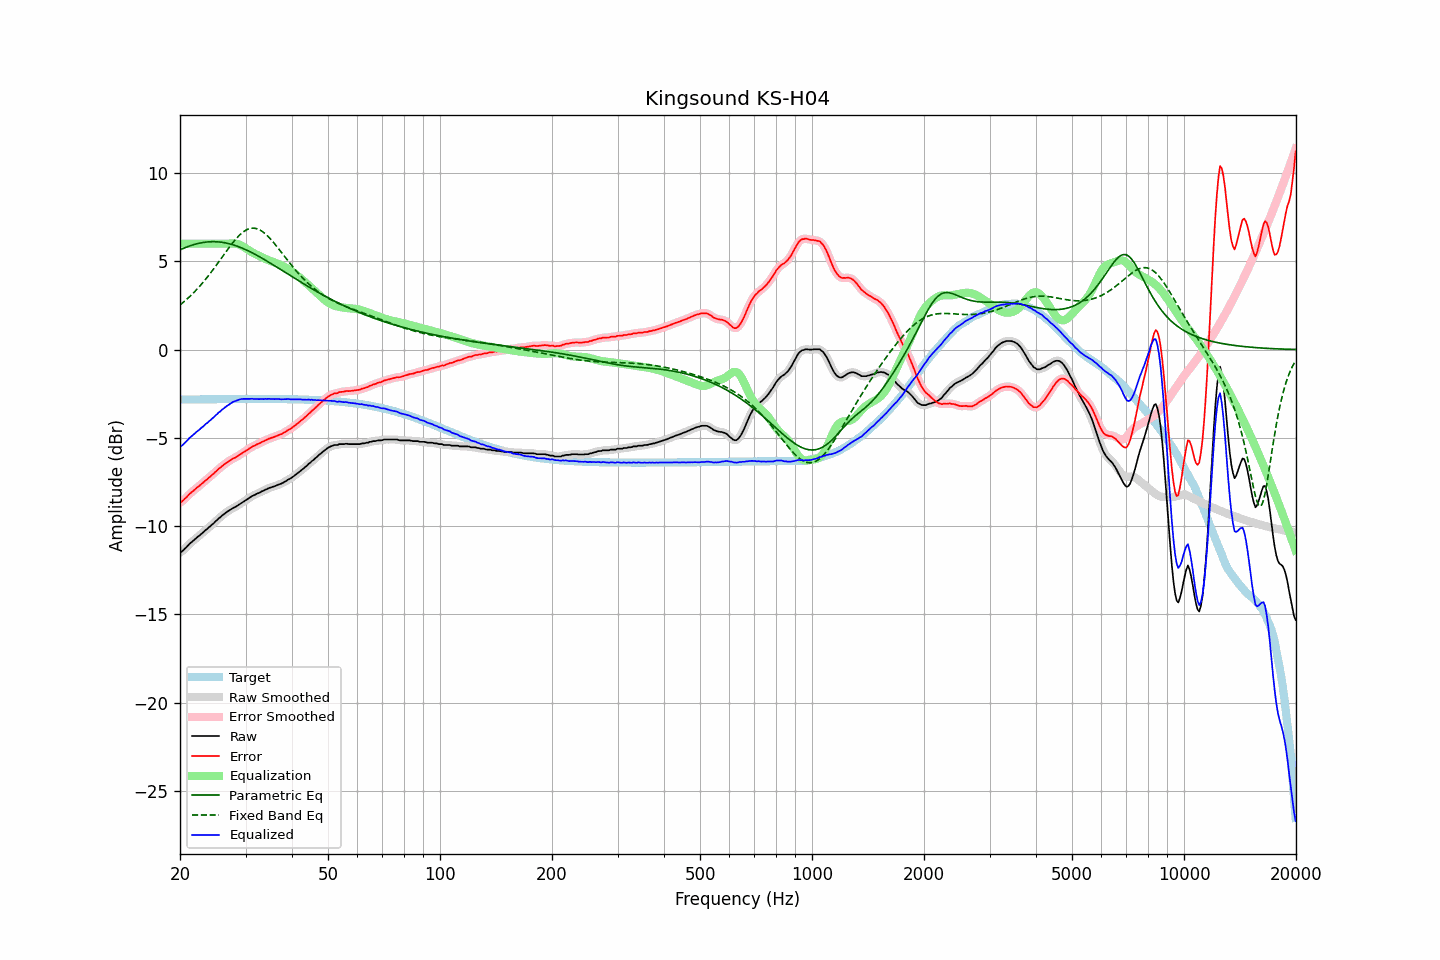

The table this chart was drawn from, first rows:
frequency, raw, error, smoothed, error_smoothed, equalization, parametric_eq, fixed_band_eq, equalized_raw, equalized_smoothed, target
20.00, -11.49, -8.66, -11.50, -8.67, 6.00, 5.65, 2.53, -5.49, -5.50, -2.83
20.20, -11.44, -8.61, -11.44, -8.61, 6.00, 5.69, 2.60, -5.44, -5.44, -2.83
20.40, -11.37, -8.54, -11.36, -8.53, 6.00, 5.73, 2.68, -5.37, -5.36, -2.83
20.61, -11.27, -8.45, -11.28, -8.45, 6.00, 5.77, 2.75, -5.27, -5.28, -2.83
20.81, -11.19, -8.36, -11.19, -8.36, 6.00, 5.80, 2.83, -5.19, -5.19, -2.83
21.02, -11.09, -8.27, -11.09, -8.27, 6.00, 5.84, 2.92, -5.09, -5.09, -2.83
21.23, -10.99, -8.17, -11.00, -8.18, 6.00, 5.87, 3.00, -4.99, -5.00, -2.83
21.44, -10.92, -8.10, -10.92, -8.09, 6.00, 5.90, 3.09, -4.92, -4.92, -2.82
21.66, -10.84, -8.02, -10.84, -8.02, 6.00, 5.93, 3.18, -4.84, -4.84, -2.82
21.87, -10.76, -7.94, -10.76, -7.94, 6.00, 5.96, 3.27, -4.76, -4.76, -2.82
22.09, -10.68, -7.86, -10.68, -7.86, 6.00, 5.98, 3.37, -4.68, -4.68, -2.82
22.31, -10.60, -7.78, -10.61, -7.79, 6.00, 6.01, 3.46, -4.60, -4.61, -2.82
22.54, -10.54, -7.73, -10.53, -7.72, 6.00, 6.03, 3.56, -4.54, -4.53, -2.82
22.76, -10.45, -7.64, -10.46, -7.64, 6.00, 6.05, 3.67, -4.45, -4.46, -2.82
22.99, -10.38, -7.57, -10.38, -7.56, 6.00, 6.06, 3.77, -4.38, -4.38, -2.82
23.22, -10.30, -7.49, -10.30, -7.48, 6.00, 6.08, 3.88, -4.30, -4.30, -2.82
23.45, -10.21, -7.40, -10.22, -7.41, 6.00, 6.09, 3.99, -4.21, -4.22, -2.81
23.69, -10.15, -7.34, -10.14, -7.33, 6.00, 6.10, 4.10, -4.15, -4.14, -2.81
23.92, -10.06, -7.25, -10.07, -7.25, 6.00, 6.10, 4.22, -4.06, -4.07, -2.81
24.16, -9.99, -7.18, -9.99, -7.18, 6.00, 6.11, 4.34, -3.99, -3.99, -2.81
24.40, -9.90, -7.09, -9.91, -7.10, 6.00, 6.11, 4.46, -3.90, -3.91, -2.81
24.65, -9.83, -7.02, -9.83, -7.02, 6.00, 6.11, 4.58, -3.83, -3.83, -2.81
24.89, -9.73, -6.92, -9.74, -6.93, 6.00, 6.11, 4.70, -3.73, -3.74, -2.81
25.14, -9.66, -6.85, -9.66, -6.85, 6.00, 6.11, 4.83, -3.66, -3.66, -2.81
25.39, -9.56, -6.76, -9.57, -6.77, 6.00, 6.10, 4.95, -3.56, -3.57, -2.81
25.65, -9.50, -6.70, -9.49, -6.69, 6.00, 6.09, 5.08, -3.50, -3.49, -2.81
25.91, -9.41, -6.61, -9.42, -6.61, 6.00, 6.08, 5.21, -3.41, -3.42, -2.81
26.16, -9.34, -6.54, -9.34, -6.54, 6.00, 6.06, 5.34, -3.34, -3.34, -2.80
26.43, -9.27, -6.47, -9.27, -6.47, 6.00, 6.05, 5.46, -3.27, -3.27, -2.80
26.69, -9.20, -6.40, -9.21, -6.40, 6.00, 6.03, 5.59, -3.20, -3.21, -2.80
26.96, -9.14, -6.34, -9.14, -6.34, 6.00, 6.01, 5.71, -3.14, -3.14, -2.80
27.23, -9.08, -6.28, -9.08, -6.28, 6.01, 5.99, 5.84, -3.08, -3.07, -2.80
27.50, -9.02, -6.22, -9.03, -6.23, 6.01, 5.96, 5.96, -3.01, -3.02, -2.80
27.77, -8.97, -6.17, -8.98, -6.18, 6.01, 5.94, 6.07, -2.96, -2.97, -2.80
28.05, -8.93, -6.13, -8.93, -6.13, 6.00, 5.91, 6.18, -2.93, -2.92, -2.80
28.33, -8.88, -6.08, -8.88, -6.08, 5.99, 5.88, 6.29, -2.89, -2.89, -2.80
28.62, -8.82, -6.03, -8.82, -6.03, 5.97, 5.84, 6.39, -2.85, -2.85, -2.80
28.90, -8.76, -5.96, -8.76, -5.97, 5.94, 5.81, 6.48, -2.82, -2.82, -2.80
29.19, -8.70, -5.91, -8.70, -5.91, 5.90, 5.77, 6.56, -2.80, -2.80, -2.80
29.48, -8.64, -5.85, -8.64, -5.85, 5.85, 5.74, 6.64, -2.79, -2.79, -2.80
29.78, -8.58, -5.79, -8.58, -5.79, 5.79, 5.70, 6.71, -2.79, -2.79, -2.80
30.08, -8.52, -5.73, -8.52, -5.73, 5.73, 5.66, 6.76, -2.79, -2.79, -2.80
30.38, -8.46, -5.67, -8.46, -5.67, 5.67, 5.61, 6.81, -2.79, -2.79, -2.80
30.68, -8.40, -5.61, -8.40, -5.61, 5.61, 5.57, 6.84, -2.79, -2.79, -2.80
30.99, -8.34, -5.55, -8.34, -5.55, 5.56, 5.53, 6.87, -2.79, -2.79, -2.80
31.30, -8.28, -5.49, -8.29, -5.50, 5.50, 5.48, 6.88, -2.78, -2.79, -2.80
31.61, -8.25, -5.46, -8.24, -5.45, 5.45, 5.43, 6.88, -2.80, -2.79, -2.80
31.93, -8.20, -5.41, -8.20, -5.41, 5.41, 5.38, 6.86, -2.80, -2.80, -2.80
32.24, -8.15, -5.36, -8.16, -5.37, 5.36, 5.33, 6.84, -2.79, -2.80, -2.80
32.57, -8.12, -5.33, -8.11, -5.32, 5.32, 5.28, 6.81, -2.81, -2.80, -2.80
32.89, -8.07, -5.28, -8.07, -5.28, 5.27, 5.23, 6.76, -2.80, -2.80, -2.80
33.22, -8.02, -5.23, -8.03, -5.23, 5.23, 5.18, 6.70, -2.79, -2.80, -2.80
33.55, -7.99, -5.20, -7.98, -5.19, 5.19, 5.13, 6.64, -2.80, -2.80, -2.80
33.89, -7.93, -5.14, -7.94, -5.14, 5.15, 5.07, 6.56, -2.79, -2.79, -2.80
34.23, -7.90, -5.11, -7.90, -5.10, 5.11, 5.02, 6.48, -2.80, -2.79, -2.80
34.57, -7.85, -5.06, -7.86, -5.06, 5.07, 4.96, 6.39, -2.79, -2.79, -2.80
34.92, -7.82, -5.03, -7.82, -5.03, 5.03, 4.91, 6.29, -2.79, -2.79, -2.80
35.27, -7.79, -5.00, -7.79, -4.99, 5.00, 4.85, 6.19, -2.80, -2.80, -2.80
35.62, -7.76, -4.97, -7.76, -4.97, 4.96, 4.80, 6.09, -2.80, -2.80, -2.80
35.97, -7.73, -4.93, -7.73, -4.93, 4.93, 4.74, 5.98, -2.80, -2.80, -2.80
... 635 more rows
